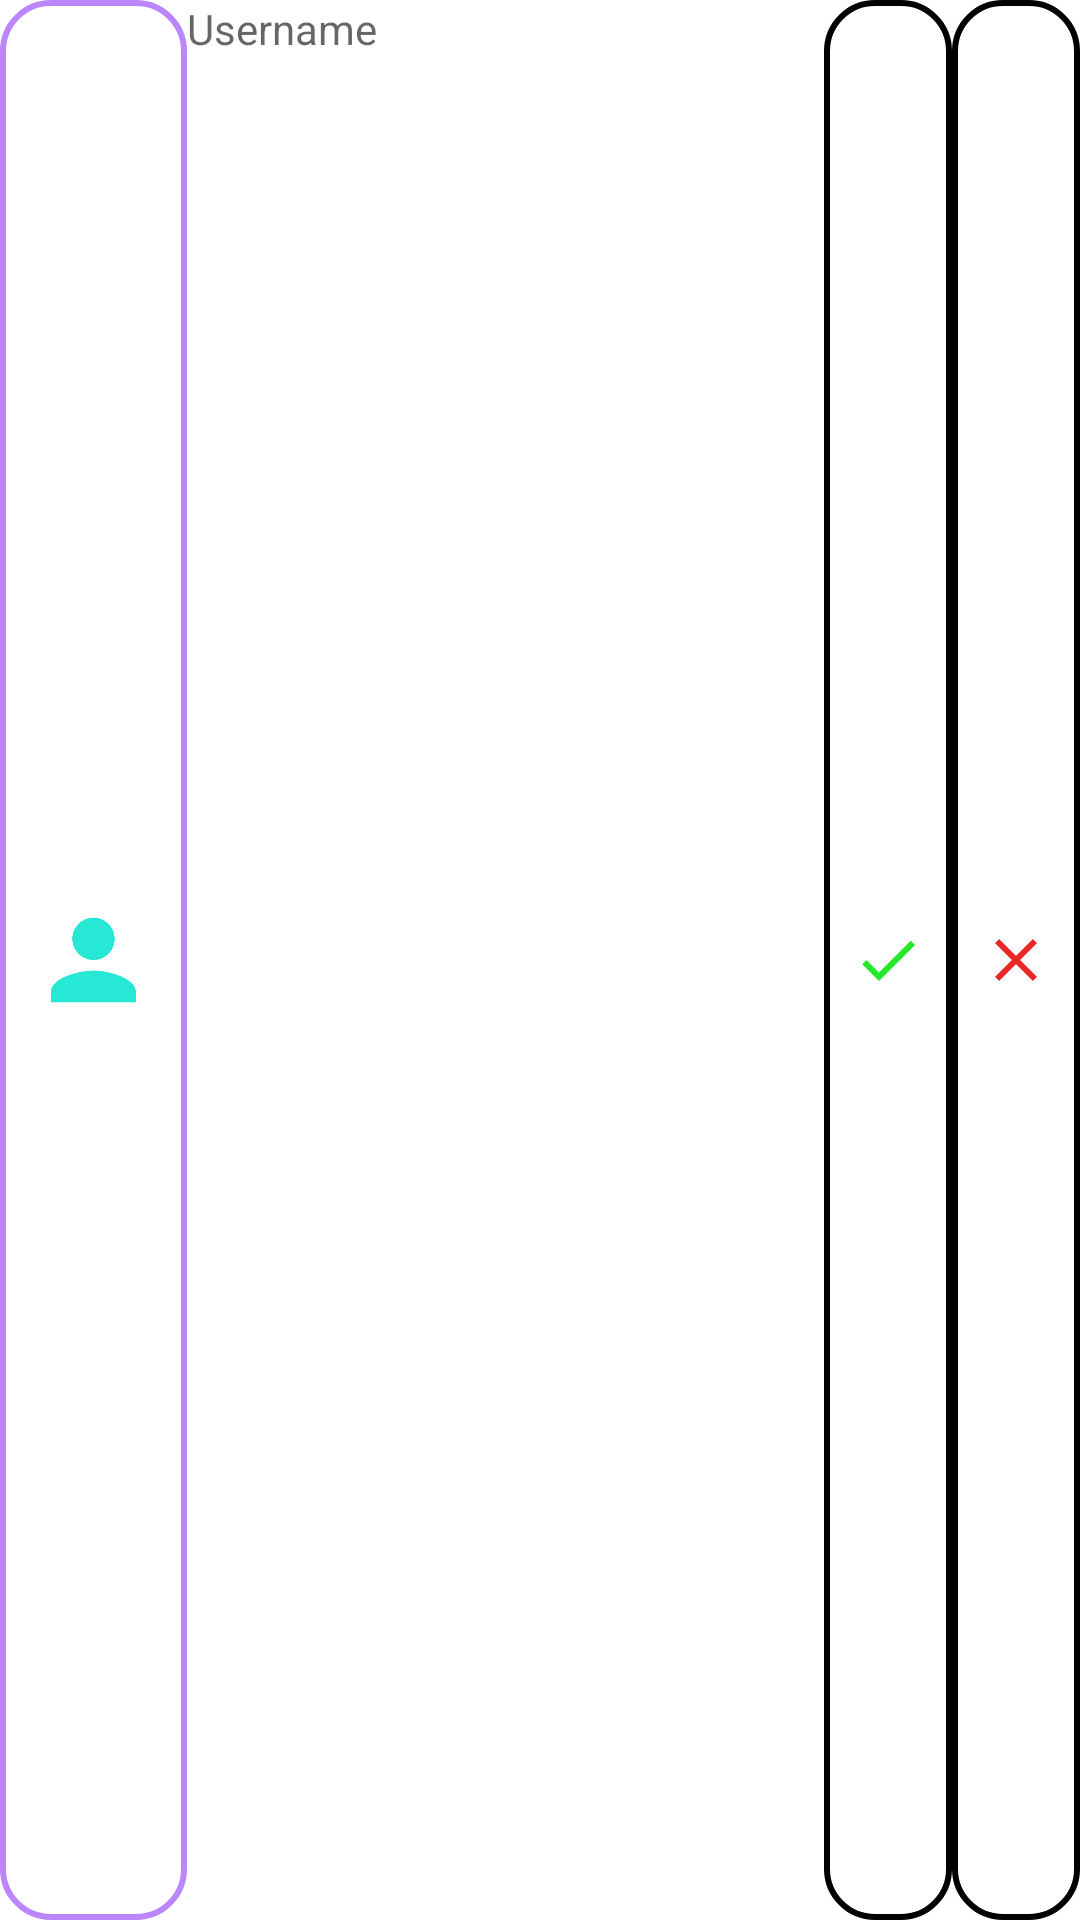

Here is an Android app screen rendered from its layout file. Give the layout XML and the strings, colors and styles it references.
<!-- AndroidManifest.xml: application theme Theme.CMPT362StockSim -->
<!-- res/layout/friend_request_list_item.xml -->
<?xml version="1.0" encoding="utf-8"?>
<LinearLayout
    xmlns:android="http://schemas.android.com/apk/res/android"
    xmlns:app="http://schemas.android.com/apk/res-auto"
    android:layout_width="match_parent"
    android:layout_height="wrap_content"
    android:orientation="horizontal">


    <ImageView
        android:id="@+id/userProfileIcon"
        android:layout_width="wrap_content"
        android:layout_height="match_parent"
        android:padding="10dp"
        android:layout_weight="1"
        android:background="@drawable/edittext_background"
        app:srcCompat="@drawable/profile" />

    <TextView
        android:id="@+id/friendRequestUsernameTextView"
        android:layout_width="wrap_content"
        android:layout_height="match_parent"
        android:hint="Username"
        android:layout_weight="8"/>

    <ImageButton
        android:id="@+id/friendRequestAcceptButton"
        android:layout_width="wrap_content"
        android:layout_height="match_parent"
        android:layout_weight="1"
        android:background="@drawable/edittext_background"
        android:backgroundTint="@color/black"
        app:srcCompat="@drawable/baseline_check_24" />

    <ImageButton
        android:id="@+id/friendRequestCancelButton"
        android:layout_width="wrap_content"
        android:layout_height="match_parent"
        android:layout_weight="1"
        android:background="@drawable/edittext_background"
        android:backgroundTint="@color/black"
        app:srcCompat="@drawable/baseline_red_clear_24" />


</LinearLayout>
<!-- resources referenced by this layout -->
<resources>
  <color name="black">#FF000000</color>
  <!-- drawable baseline_check_24 (drawable) -->
  <vector xmlns:android="http://schemas.android.com/apk/res/android" android:height="24dp" android:tint="#26E829" android:viewportHeight="24" android:viewportWidth="24" android:width="24dp">
        
      <path android:fillColor="@android:color/white" android:pathData="M9,16.17L4.83,12l-1.42,1.41L9,19 21,7l-1.41,-1.41z"/>
      
  </vector>
  <!-- drawable baseline_red_clear_24 (drawable) -->
  <vector xmlns:android="http://schemas.android.com/apk/res/android" android:height="24dp" android:tint="#E82626" android:viewportHeight="24" android:viewportWidth="24" android:width="24dp">
        
      <path android:fillColor="@android:color/white" android:pathData="M19,6.41L17.59,5 12,10.59 6.41,5 5,6.41 10.59,12 5,17.59 6.41,19 12,13.41 17.59,19 19,17.59 13.41,12z"/>
      
  </vector>
  <!-- drawable edittext_background (drawable) -->
  <?xml version="1.0" encoding="utf-8"?>
  <shape xmlns:android="http://schemas.android.com/apk/res/android">
      <solid android:color="@android:color/transparent"/>
      <corners android:radius="16dp"/>
      <stroke android:width="2dp" android:color="@color/purple_200"/>
  </shape>
  <!-- drawable profile (drawable) -->
  <vector xmlns:android="http://schemas.android.com/apk/res/android" android:height="24dp" android:tint="#26E8D4" android:viewportHeight="24" android:viewportWidth="24" android:width="24dp">
        
      <path android:fillColor="@android:color/white" android:pathData="M12,12c2.21,0 4,-1.79 4,-4s-1.79,-4 -4,-4 -4,1.79 -4,4 1.79,4 4,4zM12,14c-2.67,0 -8,1.34 -8,4v2h16v-2c0,-2.66 -5.33,-4 -8,-4z"/>
      
  </vector>
  <style name="Theme.CMPT362StockSim" parent="Theme.MaterialComponents.DayNight.DarkActionBar">
          
          <item name="colorPrimary">@color/webBlue</item>
          <item name="colorPrimaryVariant">@color/webBlue</item>
          <item name="colorOnPrimary">@color/white</item>
          
          <item name="colorSecondary">@color/teal_200</item>
          <item name="colorSecondaryVariant">@color/teal_700</item>
          <item name="colorOnSecondary">@color/black</item>
          
          <item name="android:statusBarColor">?attr/colorPrimaryVariant</item>
          
      </style>
  <color name="purple_200">#FFBB86FC</color>
  <color name="webBlue">#2ebbff</color>
  <color name="white">#FFFFFFFF</color>
  <color name="teal_200">#FF03DAC5</color>
  <color name="teal_700">#FF018786</color>
</resources>
